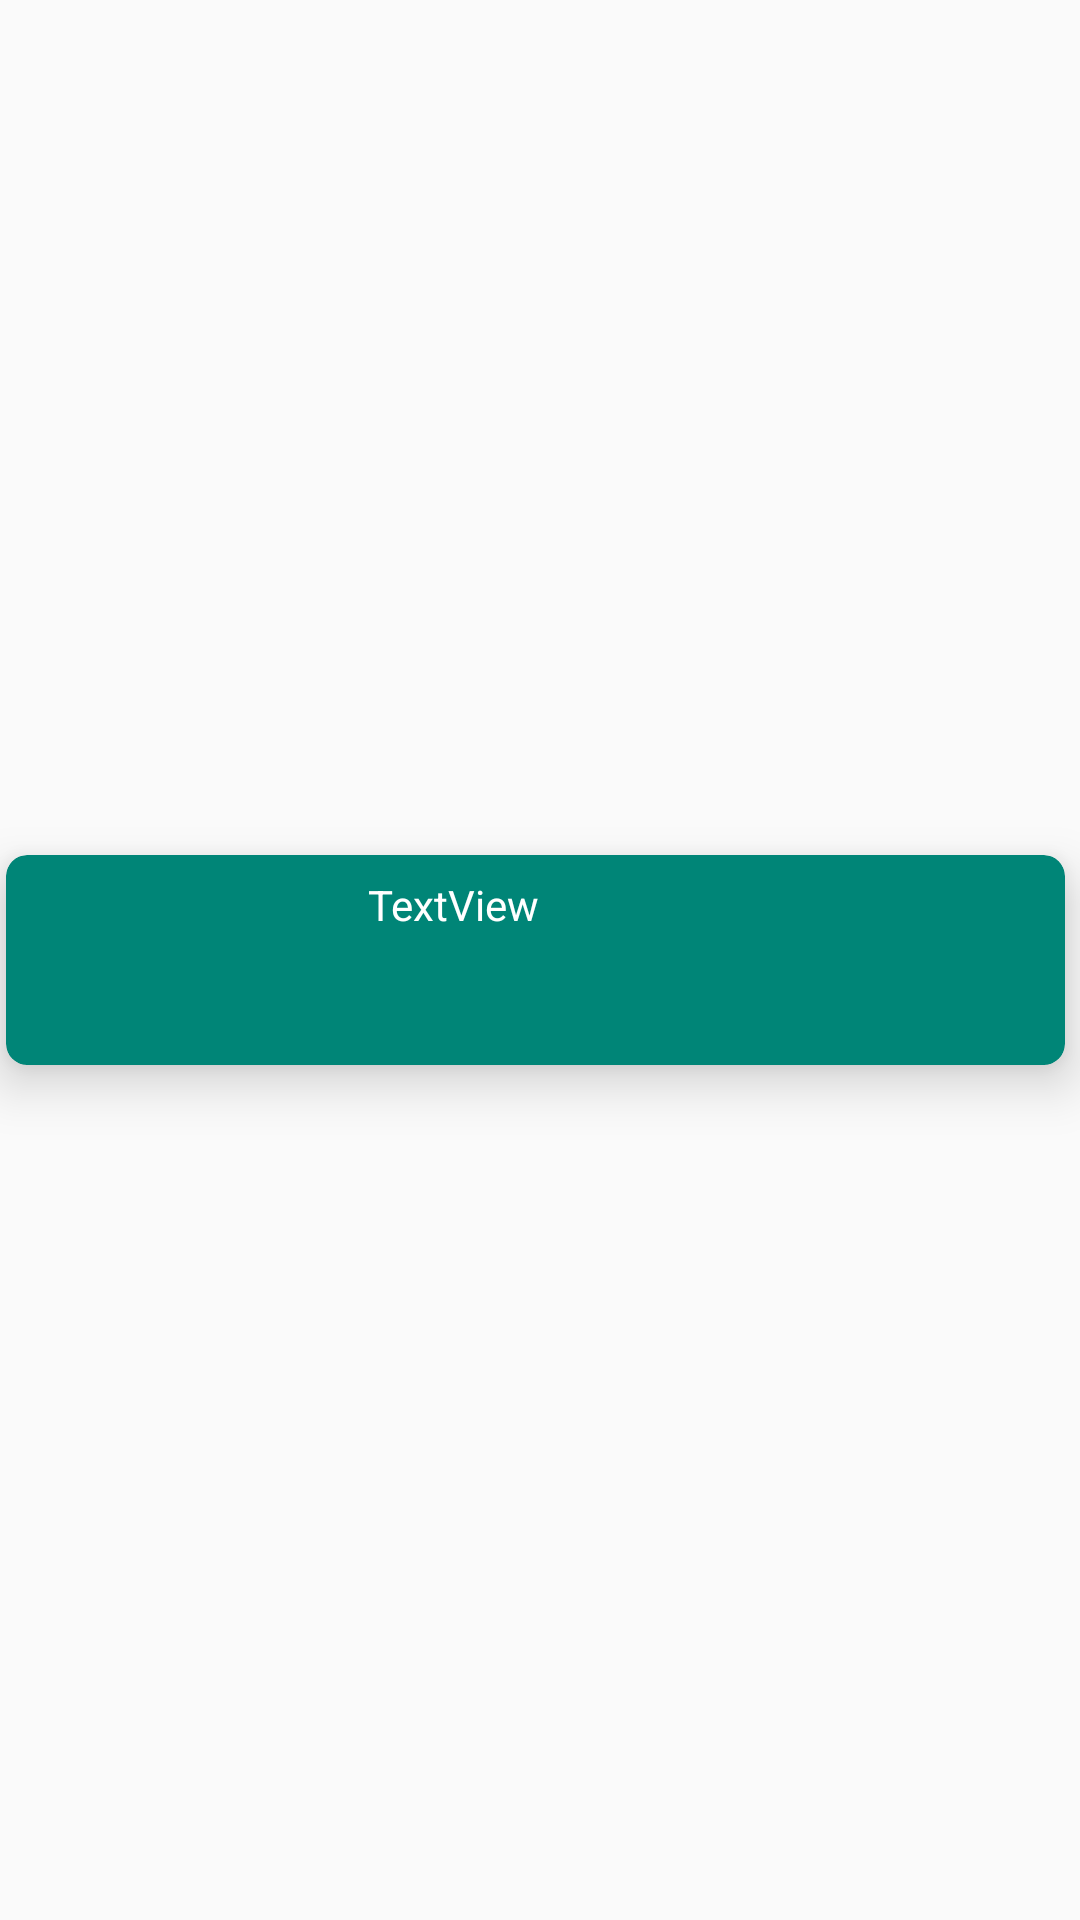

Layout XML and referenced resources for this Android screen:
<!-- AndroidManifest.xml: application theme AppTheme -->
<!-- res/layout/cert_result_row.xml -->
<?xml version="1.0" encoding="utf-8"?>
<androidx.constraintlayout.widget.ConstraintLayout
    xmlns:android="http://schemas.android.com/apk/res/android"
    xmlns:app="http://schemas.android.com/apk/res-auto"
    xmlns:tools="http://schemas.android.com/tools"
    android:layout_width="match_parent"
    android:layout_height="wrap_content">

    <androidx.cardview.widget.CardView
        android:layout_width="match_parent"
        android:layout_height="70dp"
        android:layout_marginStart="2dp"
        android:layout_marginEnd="5dp"
        app:cardBackgroundColor="@color/colorPrimary"
        app:cardCornerRadius="7dp"
        app:cardElevation="10dp"
        app:layout_constraintBottom_toBottomOf="parent"
        app:layout_constraintEnd_toEndOf="parent"
        app:layout_constraintStart_toStartOf="parent"
        app:layout_constraintTop_toTopOf="parent">

        <androidx.constraintlayout.widget.ConstraintLayout
            android:layout_width="match_parent"
            android:layout_height="match_parent">

            <ImageView
                android:id="@+id/cert_status"
                android:layout_width="50dp"
                android:layout_height="50dp"
                android:layout_marginEnd="5dp"
                app:layout_constraintBottom_toBottomOf="parent"
                app:layout_constraintEnd_toEndOf="parent"
                app:layout_constraintTop_toTopOf="parent"
                app:srcCompat="@android:drawable/list_selector_background" />

            <TextView
                android:id="@+id/cert_name"
                android:layout_width="wrap_content"
                android:layout_height="wrap_content"
                android:layout_marginTop="7dp"
                android:text="TextView"
                android:textColor="@color/design_default_color_background"
                app:layout_constraintEnd_toStartOf="@+id/cert_status"
                app:layout_constraintStart_toStartOf="parent"
                app:layout_constraintTop_toTopOf="parent" />
        </androidx.constraintlayout.widget.ConstraintLayout>
    </androidx.cardview.widget.CardView>

</androidx.constraintlayout.widget.ConstraintLayout>
<!-- resources referenced by this layout -->
<resources>
  <color name="colorPrimary">#008577</color>
  <style name="AppTheme" parent="Theme.AppCompat.Light.DarkActionBar">
          
          <item name="colorPrimary">@color/colorPrimary</item>
          <item name="colorPrimaryDark">@color/colorPrimaryDark</item>
          <item name="colorAccent">@color/colorAccent</item>
      </style>
  <color name="colorPrimaryDark">#00574B</color>
  <color name="colorAccent">#D81B60</color>
</resources>
